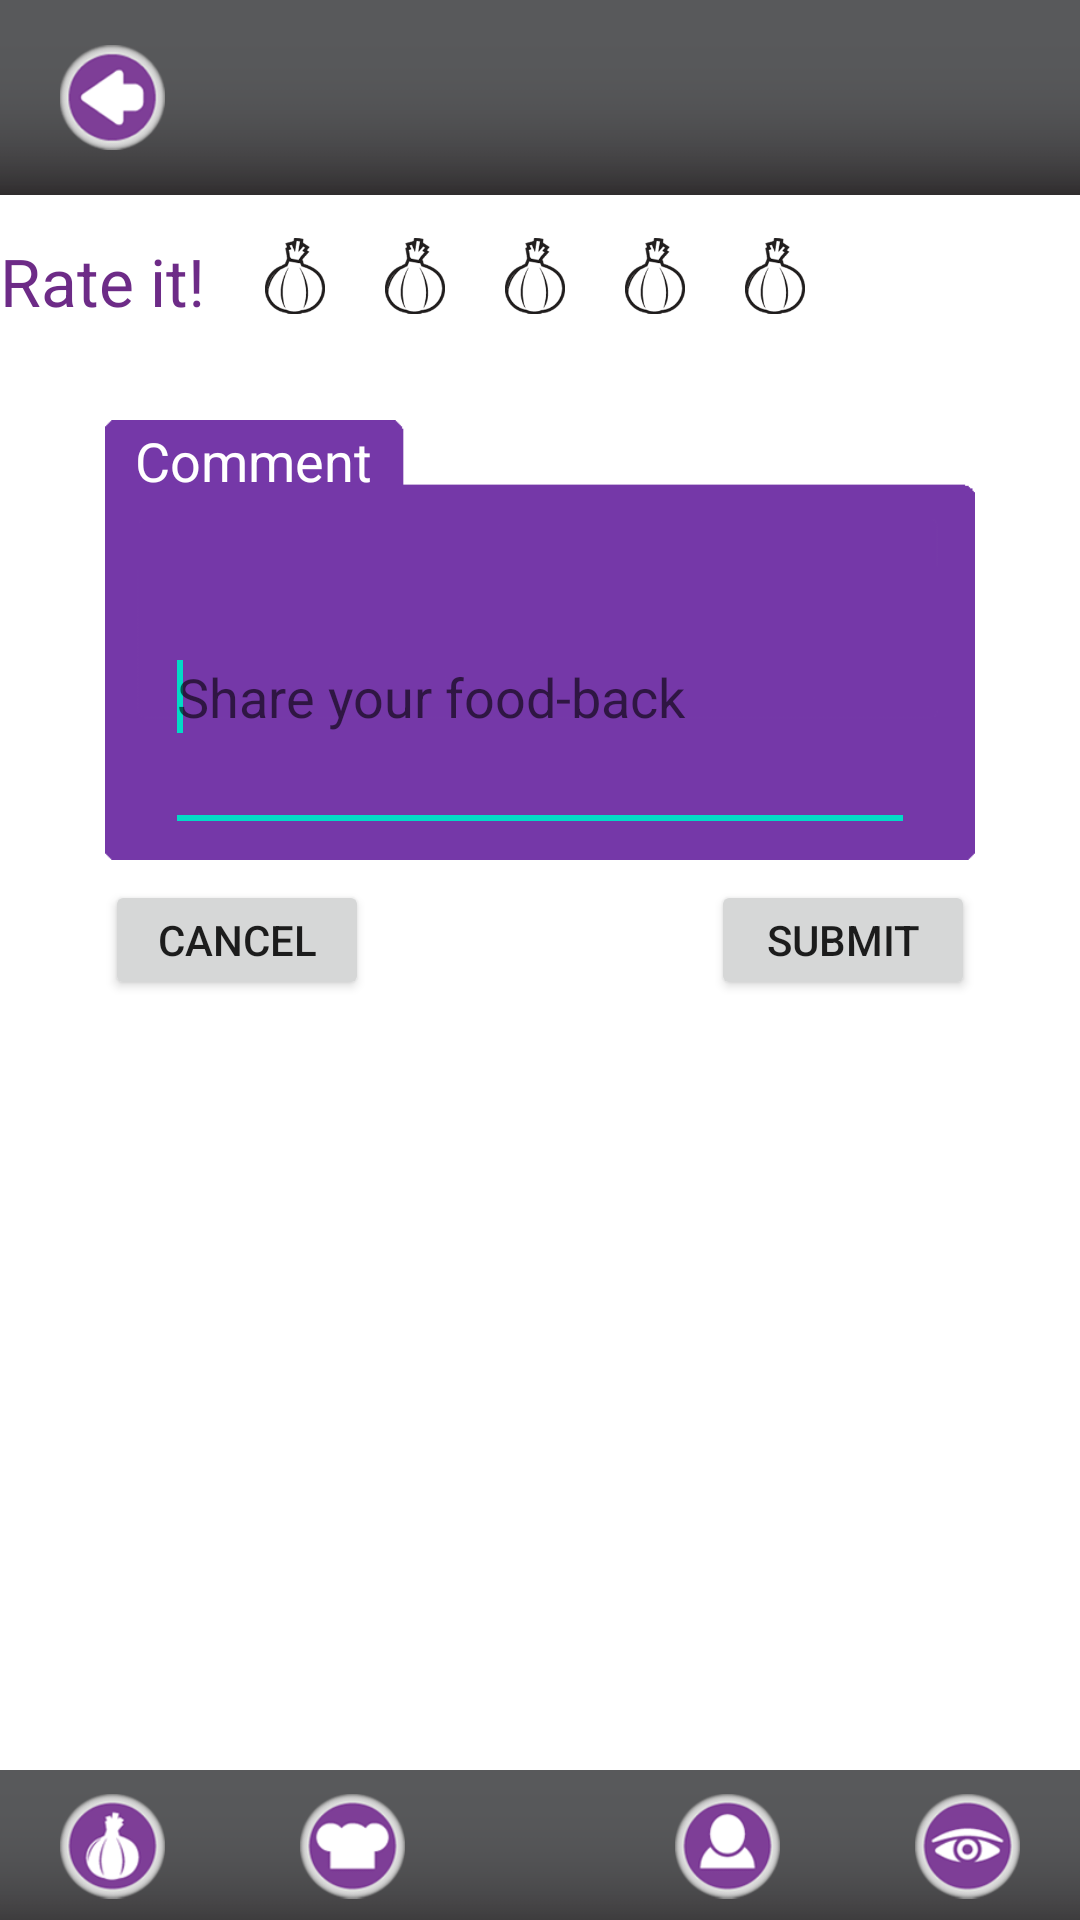

Here is an Android app screen rendered from its layout file. Give the layout XML and the strings, colors and styles it references.
<!-- AndroidManifest.xml: fallback theme Theme.MaterialComponents.DayNight.NoActionBar -->
<!-- res/layout/oc7_3_ratecomment.xml -->
<?xml version="1.0" encoding="utf-8"?>

<RelativeLayout xmlns:android="http://schemas.android.com/apk/res/android"
    android:layout_width="fill_parent"
    android:layout_height="fill_parent"
    android:background="@color/white" >

    //top bar start
    <ImageView
        android:id="@+id/image_TopBar"
        android:layout_width="fill_parent"
        android:layout_height="65dp"
        android:scaleType="centerCrop"
        android:contentDescription="@string/image_main_bar"
        android:src="@drawable/image_main_bar" />

    <ImageView
        android:id="@+id/button_Back"
        android:layout_width="35dp"
        android:layout_height="35dp"
        android:layout_marginLeft="20dp"
        android:layout_marginTop="15dp"
        android:contentDescription="@string/button_back"
        android:src="@drawable/button_back" 
        android:clickable="true"/>
    //top bar end 
    <TextView
        android:id="@+id/label_Rate"
        android:layout_width="wrap_content"
        android:layout_height="wrap_content"
        android:layout_below="@+id/image_TopBar"
        android:layout_marginTop="14dp"
        android:text="@string/label_rate"
        android:textAppearance="?android:attr/textAppearanceLarge"
        android:textColor="@color/purple" />

	//rate buttons start
    <ImageView
        android:id="@+id/image_Rate1"
        android:layout_width="20dp"
        android:layout_height="26dp"
        android:layout_alignTop="@+id/label_Rate"
        android:layout_toRightOf="@+id/label_Rate"
        android:layout_marginLeft="20dp"
        android:contentDescription="@string/image_rate"
        android:src="@drawable/button_onion_blank" 
        android:clickable="true" />

   	<ImageView
      	android:id="@+id/image_Rate2"
        android:layout_width="20dp"
        android:layout_height="26dp"
        android:layout_alignTop="@+id/image_Rate1"
        android:layout_toRightOf="@+id/image_Rate1"
        android:layout_marginLeft="20dp"
    	android:contentDescription="@string/image_rate"
        android:src="@drawable/button_onion_blank"
        android:clickable="true" />

    <ImageView
        android:id="@+id/image_Rate3"
        android:layout_width="20dp"
        android:layout_height="26dp"
        android:layout_alignTop="@+id/image_Rate1"
        android:layout_toRightOf="@+id/image_Rate2"
        android:layout_marginLeft="20dp"
        android:contentDescription="@string/image_rate"
        android:src="@drawable/button_onion_blank"
        android:clickable="true" />

    <ImageView
        android:id="@+id/image_Rate4"
        android:layout_width="20dp"
        android:layout_height="26dp"
        android:layout_alignTop="@+id/image_Rate1"
        android:layout_toRightOf="@+id/image_Rate3"
        android:layout_marginLeft="20dp"
	    android:contentDescription="@string/image_rate"
    	android:src="@drawable/button_onion_blank"
    	android:clickable="true" />

	<ImageView
    	android:id="@+id/image_Rate5"
        android:layout_width="20dp"
        android:layout_height="26dp"
        android:layout_alignTop="@+id/image_Rate1"
        android:layout_toRightOf="@+id/image_Rate4"
        android:layout_marginLeft="20dp"
        android:contentDescription="@string/image_rate"
        android:src="@drawable/button_onion_blank"
        android:clickable="true" />
    //rate buttons end
    
 	<ImageView
	    android:id="@+id/image_CommentBox"
        android:layout_width="290dp"
        android:layout_height="150dp"
        android:layout_centerHorizontal="true"
        android:layout_below="@+id/label_Rate"
        android:layout_marginTop="30dp"
        android:contentDescription="@string/image_box_tab" 
        android:src="@drawable/box_tab"/>
        <TextView
        android:id="@+id/label_Comment"
        android:layout_width="wrap_content"
        android:layout_height="wrap_content"
        android:layout_alignLeft="@+id/image_CommentBox"
        android:layout_alignTop="@+id/image_CommentBox"
        android:layout_marginLeft="10dp"
        android:layout_marginTop="3dp"
        android:text="@string/label_comment"
        android:textColor="@color/white"
        android:textAppearance="?android:attr/textAppearanceMedium" />
    
    <EditText
        android:id="@+id/input_Comment"
        android:layout_width="250dp"
        android:layout_height="100dp"
        android:layout_centerHorizontal="true"
        android:layout_below="@+id/label_Comment"
        android:layout_marginTop="15dp"
        android:inputType="textMultiLine"
        android:hint="@string/input_comment_hint" >
        <requestFocus />
    </EditText>
   
    <Button
        android:id="@+id/button_Cancel"
        android:layout_width="wrap_content"
        android:layout_height="40dp"
        android:layout_alignLeft="@+id/image_CommentBox"
        android:layout_below="@+id/image_CommentBox"
        android:layout_marginTop="5dp"
        android:text="@string/button_cancel" />

    <Button
        android:id="@+id/button_Submit"
        android:layout_width="wrap_content"
        android:layout_height="40dp"
        android:layout_alignRight="@+id/image_CommentBox"
        android:layout_below="@+id/image_CommentBox"
        android:layout_marginTop="5dp"
        android:text="@string/button_submit" />
    
	//bot bar start
    <ImageView
        android:id="@+id/image_BotBar"
        android:layout_width="fill_parent"
        android:layout_height="50dp"
        android:layout_alignParentBottom="true"
        android:scaleType="centerCrop"
        android:contentDescription="@string/image_main_bar"
        android:src="@drawable/image_main_bar" />

    <ImageView
        android:id="@+id/button_User"
        android:layout_width="35dp"
        android:layout_height="35dp"
        android:layout_alignParentBottom="true"
        android:layout_marginBottom="7dp"
        android:layout_marginLeft="20dp"
        android:contentDescription="@string/button_user"
        android:src="@drawable/button_user" 
        android:clickable="true"/>

    <ImageView
        android:id="@+id/button_Chef"
        android:layout_width="35dp"
        android:layout_height="35dp"
        android:layout_alignTop="@+id/button_User"
        android:layout_toRightOf="@+id/button_User"
        android:layout_marginLeft="45dp"
        android:contentDescription="@string/button_chef"
        android:src="@drawable/button_chef"
        android:clickable="true" />

    <ImageView
        android:id="@+id/button_Profile"
        android:layout_width="35dp"
        android:layout_height="35dp"
        android:layout_alignTop="@+id/button_User"
        android:layout_toLeftOf="@+id/button_Discover"
        android:layout_marginRight="45dp"
        android:contentDescription="@string/button_profile"
        android:src="@drawable/button_profile"
        android:clickable="true" />

    <ImageView
        android:id="@+id/button_Discover"
        android:layout_width="35dp"
        android:layout_height="35dp"
        android:layout_alignParentRight="true"
        android:layout_marginRight="20dp"
        android:layout_alignTop="@+id/button_User"
        android:contentDescription="@string/button_discover"
        android:src="@drawable/button_discover"
        android:clickable="true" />
    //bot bar end
	
</RelativeLayout>
<!-- resources referenced by this layout -->
<resources>
  <color name="purple">#6D2B87</color>
  <color name="white">#FFFFFF</color>
  <!-- drawable box_tab: png bitmap (drawable, 4786 bytes) -->
  <!-- drawable button_back: png bitmap (drawable, 11493 bytes) -->
  <!-- drawable button_chef: png bitmap (drawable, 11301 bytes) -->
  <!-- drawable button_discover: png bitmap (drawable, 13314 bytes) -->
  <!-- drawable button_onion_blank: png bitmap (drawable, 12399 bytes) -->
  <!-- drawable button_profile: png bitmap (drawable, 11793 bytes) -->
  <!-- drawable button_user: png bitmap (drawable, 12867 bytes) -->
  <!-- drawable image_main_bar: png bitmap (drawable, 4989 bytes) -->
  <string name="button_back">button_back</string>
  <string name="button_cancel">Cancel</string>
  <string name="button_chef">button_chef</string>
  <string name="button_discover">button_discover</string>
  <string name="button_profile">button_profile</string>
  <string name="button_submit">Submit</string>
  <string name="button_user">button_user</string>
  <string name="image_box_tab">image_box_tab</string>
  <string name="image_main_bar">image_main_bar</string>
  <string name="image_rate">image_rate</string>
  <string name="input_comment_hint">Share your food-back</string>
  <string name="label_comment">Comment</string>
  <string name="label_rate">Rate it!</string>
</resources>
